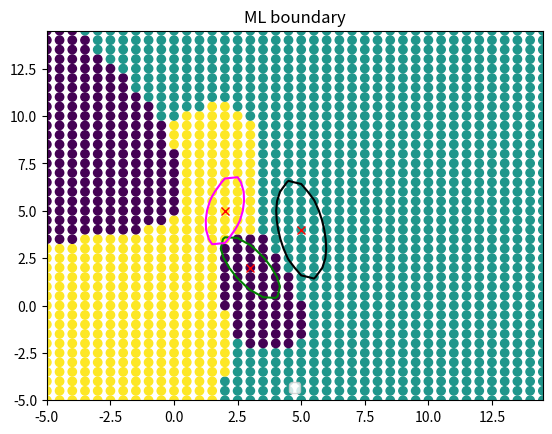

Generate this figure with matplotlib:
from scipy.stats import multivariate_normal
import numpy as np
import matplotlib.pyplot as plt
from matplotlib.patches import Ellipse
import matplotlib as mpl
from mpl_toolkits.mplot3d import Axes3D
import random
np.random.seed(9001)
prior1=0.2
prior2=0.3
prior3=0.5
mean1=np.array([3,2])
mean2=np.array([5,4])
mean3=np.array([2,5])
cov1=np.array([[1,-1],[-1,2]])
cov2=np.array([[1,-1],[-1,7]])
cov3=np.array([[0.5,0.5],[0.5,3]])


x1, y1 = np.mgrid[-5:15:0.5 , -5:15:0.5]

x1y1 = np.column_stack([x1.flat, y1.flat])

z1 = multivariate_normal.pdf(x1y1, mean=mean1, cov=cov1) #Generating P(x/C1)
z2 = multivariate_normal.pdf(x1y1, mean=mean2, cov=cov2) #Generating P(x/C2)
z3 = multivariate_normal.pdf(x1y1, mean=mean3, cov=cov3) #Generating P(x/C3)
########for MAP (Priors to be multiplied)
'''
z1=z1*prior1 
z2=z2*prior2
z3=z3*prior3
'''
#####MAP


z1 = z1.reshape(x1.shape)
z2 = z2.reshape(x1.shape)
z3 = z3.reshape(x1.shape)
a=x1y1[:,0]
b=x1y1[:,1]
finz= np.maximum.reduce([z1,z2,z3])
for i in range(40): #Finding the maximum probability among the three classes
    for j in range(40):
        if(z1[i,j]>=z2[i,j] and z1[i,j]>=z3[i,j]):
            finz[i,j]=40
        if(z2[i,j]>=z1[i,j] and z2[i,j]>=z3[i,j]):
            finz[i,j]=150
        if(z3[i,j]>=z2[i,j] and z3[i,j]>=z1[i,j]):
            finz[i,j]=250

plt.scatter(x1,y1,c=finz) #Plotting the boundaries
#plt.title('MAP boundary' )
plt.title('ML boundary' )

plt.plot(3,2,'rx', linewidth=20) #For plotting means
plt.plot(5,4,'rx', linewidth=20)
plt.plot(2,5,'rx', linewidth=20)
plt.contour(x1,y1,z1, levels=1, colors='green', label='Class1') #For plotting contours
plt.contour(x1,y1,z2, levels=1, colors='black', label='Class2')
plt.contour(x1,y1,z3, levels=1, colors='magenta',label='Class3')
plt.legend()


data1=np.random.multivariate_normal(mean1, cov1,600) #Generating smaples based on priors
data2=np.random.multivariate_normal(mean2, cov2,900) #Generating samples based on priors
data3=np.random.multivariate_normal(mean3, cov3,1500) #Generating smaples based on priors
p_err=0
######################Confusion matrix
######################class c1
z1_c1 = multivariate_normal.pdf(data1, mean=mean1, cov=cov1)
z2_c1 = multivariate_normal.pdf(data1, mean=mean2, cov=cov2)
z3_c1 = multivariate_normal.pdf(data1, mean=mean3, cov=cov3)
'''
z1_c1=z1_c1*prior1 #For MAP priors to be multiplied
z2_c1=z2_c1*prior2
z3_c1=z3_c1*prior3
'''
c1_c1=0
c1_c2=0
c1_c3=0
for m_in in range(600):
    if(z1_c1[m_in,]>=z2_c1[m_in,] and z1_c1[m_in,]>=z3_c1[m_in,]):
        c1_c1=c1_c1+1
    if(z2_c1[m_in,]>=z1_c1[m_in,] and z2_c1[m_in,]>=z3_c1[m_in,]):
        c1_c2=c1_c2+1
    if(z3_c1[m_in,]>=z1_c1[m_in,] and z3_c1[m_in,]>=z2_c1[m_in,]):
        c1_c3=c1_c3+1

print("c1 as c1", c1_c1)       
print("c1 as c2", c1_c2) 
print("c1 as c3", c1_c3)


###########################class c2

z1_c2 = multivariate_normal.pdf(data2, mean=mean1, cov=cov1)
z2_c2 = multivariate_normal.pdf(data2, mean=mean2, cov=cov2)
z3_c2 = multivariate_normal.pdf(data2, mean=mean3, cov=cov3)
'''
z1_c2=z1_c2*prior1 #For MAP priors to be multiplied
z2_c2=z2_c2*prior2
z3_c2=z3_c2*prior3
'''
c2_c1=0
c2_c2=0
c2_c3=0
for m_in in range(900):
    if(z1_c2[m_in,]>=z2_c2[m_in,] and z1_c2[m_in,]>=z3_c2[m_in,]):
        c2_c1=c2_c1+1
    if(z2_c2[m_in,]>=z1_c2[m_in,] and z2_c2[m_in,]>=z3_c2[m_in,]):
        c2_c2=c2_c2+1
    if(z3_c2[m_in,]>=z1_c2[m_in,] and z3_c2[m_in,]>=z2_c2[m_in,]):
        c2_c3=c2_c3+1

print("c2 as c1", c2_c1)       
print("c2 as c2", c2_c2) 
print("c2 as c3", c2_c3)



################################class c3

z1_c3 = multivariate_normal.pdf(data3, mean=mean1, cov=cov1)
z2_c3 = multivariate_normal.pdf(data3, mean=mean2, cov=cov2)
z3_c3 = multivariate_normal.pdf(data3, mean=mean3, cov=cov3)
'''
z1_c3=z1_c3*prior1 #For MAP priors to be multiplied
z2_c3=z2_c3*prior2
z3_c3=z3_c3*prior3
'''
c3_c1=0
c3_c2=0
c3_c3=0
for m_in in range(1500):
    if(z1_c3[m_in,]>=z2_c3[m_in,] and z1_c3[m_in,]>=z3_c3[m_in,]):
        c3_c1=c3_c1+1
    if(z2_c3[m_in,]>=z1_c3[m_in,] and z2_c3[m_in,]>=z3_c3[m_in,]):
        c3_c2=c3_c2+1
    if(z3_c3[m_in,]>=z1_c3[m_in,] and z3_c3[m_in,]>=z2_c3[m_in,]):
        c3_c3=c3_c3+1

print("c3 as c1", c3_c1)       
print("c3 as c2", c3_c2) 
print("c3 as c3", c3_c3)


p_err= ((c3_c1+c3_c2)/1500)*prior3 + ((c2_c1+c2_c3)/900)*prior2 + ((c1_c2+c1_c3)/600)*prior1 #Calculating experimental probability of error
print("Prob of error for ML", p_err)
print("shape of z1c1", np.shape(z1_c1)) 


plt.show()